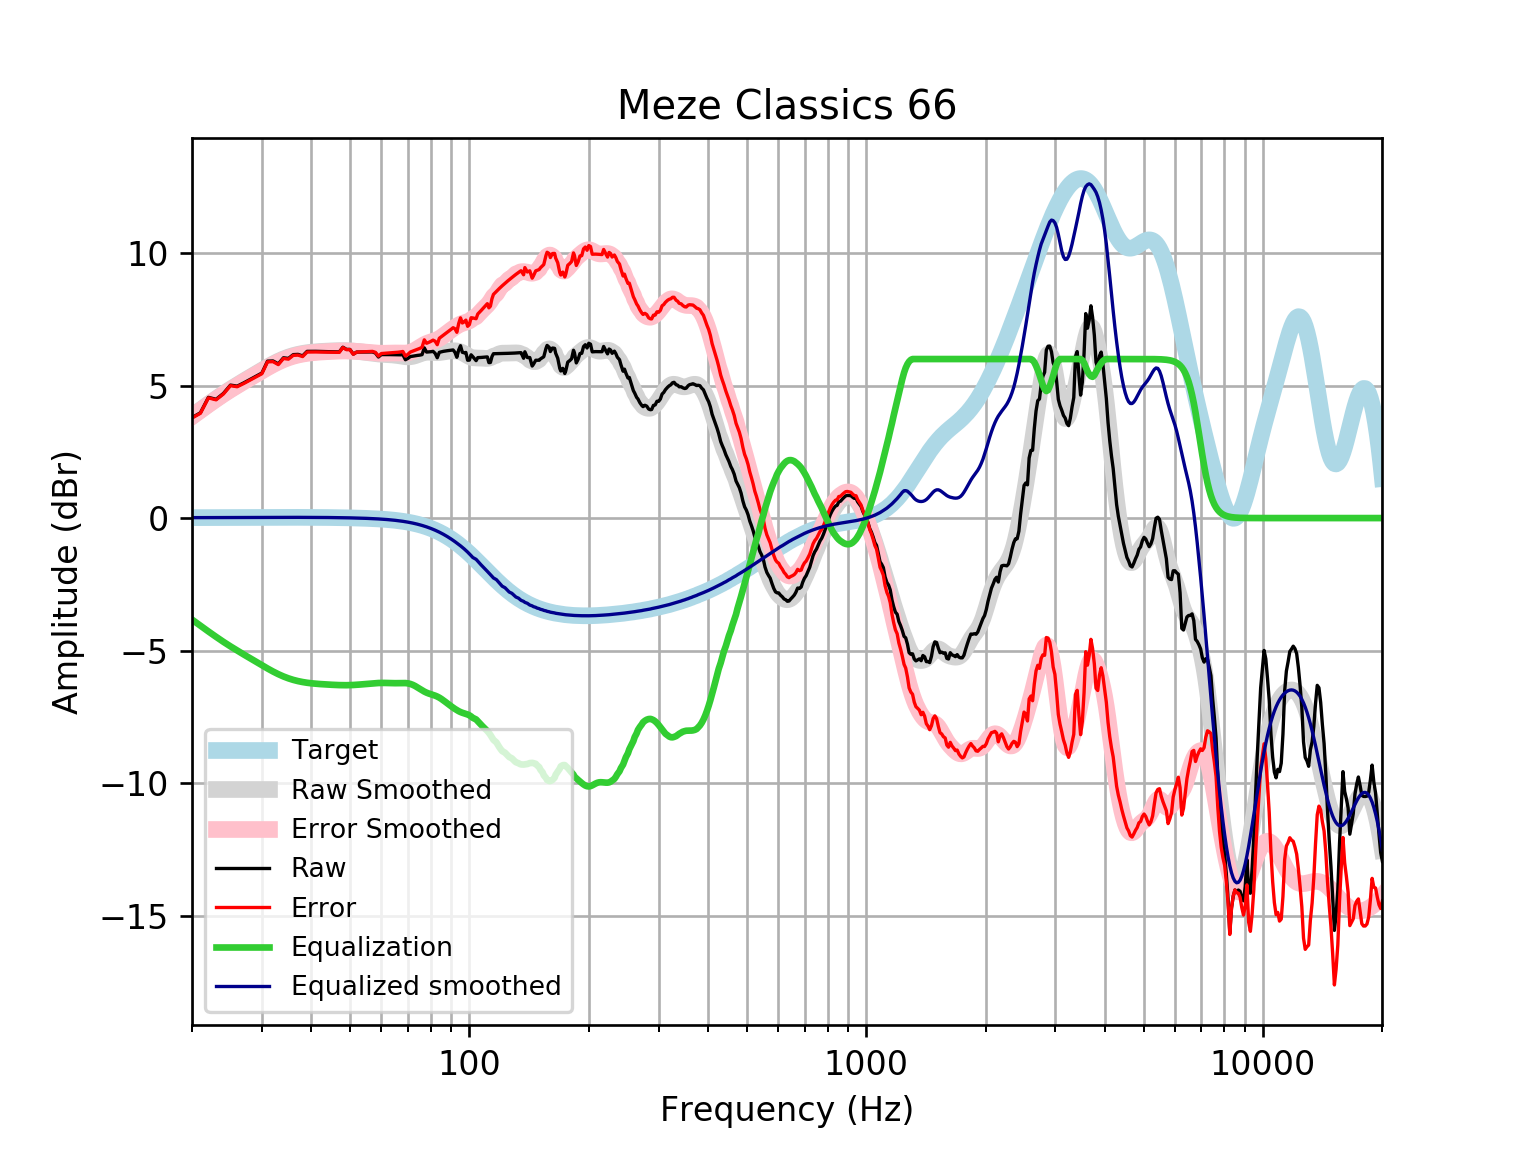

The file beside this chart, header and first rows:
frequency, raw, error, smoothed, error_smoothed, equalization, equalized_raw, equalized_smoothed, target
20, 3.792, 3.776, 3.846, 3.83, -3.83, -0.03744, 0.01646, 0.01648
21, 3.971, 3.954, 4.079, 4.061, -4.061, -0.08957, 0.01765, 0.01765
22, 4.554, 4.535, 4.297, 4.278, -4.278, 0.2763, 0.01877, 0.01876
23, 4.481, 4.461, 4.5, 4.481, -4.481, 0.0006876, 0.01984, 0.01983
24, 4.702, 4.681, 4.69, 4.669, -4.669, 0.03327, 0.02085, 0.02084
25, 5.017, 4.995, 4.862, 4.84, -4.84, 0.177, 0.02181, 0.02179
26, 4.978, 4.955, 5.02, 4.998, -4.998, -0.01975, 0.02271, 0.02269
27, 5.1, 5.076, 5.169, 5.145, -5.145, -0.04516, 0.02355, 0.02353
28, 5.226, 5.202, 5.31, 5.285, -5.285, -0.05882, 0.02433, 0.02431
29, 5.346, 5.321, 5.446, 5.421, -5.421, -0.07497, 0.02504, 0.02502
30, 5.471, 5.445, 5.576, 5.551, -5.551, -0.07973, 0.02567, 0.02566
31, 5.921, 5.894, 5.7, 5.674, -5.674, 0.2465, 0.02623, 0.02622
32, 5.928, 5.902, 5.814, 5.788, -5.788, 0.1409, 0.02668, 0.02668
33, 5.817, 5.79, 5.916, 5.888, -5.888, -0.07174, 0.02704, 0.02704
34, 6.047, 6.02, 6.002, 5.975, -5.975, 0.07223, 0.02728, 0.02728
35, 6.024, 5.996, 6.074, 6.047, -6.047, -0.02291, 0.0274, 0.0274
36, 6.167, 6.139, 6.132, 6.105, -6.105, 0.06215, 0.02739, 0.02739
37, 6.176, 6.149, 6.177, 6.15, -6.15, 0.02567, 0.02723, 0.02723
38, 6.12, 6.093, 6.213, 6.186, -6.186, -0.06569, 0.02691, 0.02692
39, 6.29, 6.264, 6.239, 6.213, -6.213, 0.07715, 0.02643, 0.02644
40, 6.292, 6.267, 6.259, 6.233, -6.233, 0.05895, 0.02578, 0.02579
41, 6.292, 6.267, 6.274, 6.249, -6.249, 0.04244, 0.02495, 0.02496
42, 6.288, 6.264, 6.285, 6.261, -6.261, 0.0268, 0.02393, 0.02393
43, 6.284, 6.261, 6.294, 6.272, -6.272, 0.01195, 0.02272, 0.02272
44, 6.279, 6.257, 6.302, 6.28, -6.28, -0.00188, 0.0213, 0.0213
45, 6.274, 6.255, 6.308, 6.289, -6.289, -0.01429, 0.01968, 0.01967
46, 6.271, 6.253, 6.314, 6.296, -6.296, -0.02487, 0.01785, 0.01783
47, 6.268, 6.252, 6.317, 6.301, -6.301, -0.03315, 0.01579, 0.01577
48, 6.447, 6.434, 6.318, 6.305, -6.305, 0.1424, 0.0135, 0.01347
49, 6.365, 6.354, 6.316, 6.305, -6.305, 0.05979, 0.01097, 0.01094
50, 6.363, 6.355, 6.31, 6.302, -6.302, 0.06128, 0.008186, 0.008144
51, 6.185, 6.18, 6.302, 6.297, -6.297, -0.1111, 0.005126, 0.00508
52, 6.263, 6.261, 6.291, 6.289, -6.289, -0.02593, 0.001774, 0.001724
53, 6.264, 6.266, 6.278, 6.28, -6.28, -0.01543, -0.001894, -0.001946
54, 6.266, 6.272, 6.263, 6.269, -6.269, -0.003701, -0.005905, -0.005958
55, 6.267, 6.277, 6.248, 6.259, -6.259, 0.008279, -0.01029, -0.01034
56, 6.268, 6.283, 6.233, 6.248, -6.248, 0.01977, -0.01508, -0.01514
57, 6.268, 6.288, 6.217, 6.238, -6.238, 0.03022, -0.02033, -0.02038
58, 6.225, 6.251, 6.203, 6.229, -6.229, -0.003374, -0.02607, -0.02611
59, 6.077, 6.11, 6.19, 6.222, -6.222, -0.145, -0.03234, -0.03238
60, 6.168, 6.207, 6.18, 6.219, -6.219, -0.05091, -0.03921, -0.03925
61, 6.169, 6.216, 6.172, 6.219, -6.219, -0.05038, -0.04672, -0.04675
62, 6.169, 6.224, 6.167, 6.222, -6.222, -0.05303, -0.05494, -0.05496
63, 6.167, 6.231, 6.161, 6.225, -6.225, -0.05784, -0.06392, -0.06393
64, 6.165, 6.239, 6.154, 6.228, -6.228, -0.06305, -0.07372, -0.07373
65, 6.162, 6.247, 6.144, 6.229, -6.229, -0.06664, -0.0844, -0.08441
66, 6.16, 6.256, 6.131, 6.227, -6.227, -0.06712, -0.09604, -0.09603
67, 6.16, 6.268, 6.115, 6.224, -6.224, -0.06427, -0.1087, -0.1087
68, 6.163, 6.285, 6.1, 6.222, -6.222, -0.05946, -0.1224, -0.1224
69, 5.974, 6.111, 6.088, 6.225, -6.225, -0.2508, -0.1372, -0.1372
70, 6.024, 6.178, 6.082, 6.236, -6.236, -0.2113, -0.1533, -0.1533
71, 6.093, 6.263, 6.087, 6.257, -6.257, -0.1646, -0.1706, -0.1706
72, 6.108, 6.297, 6.101, 6.291, -6.291, -0.1828, -0.1892, -0.1892
73, 6.123, 6.332, 6.126, 6.335, -6.335, -0.2117, -0.2092, -0.2092
74, 6.137, 6.368, 6.156, 6.387, -6.387, -0.2501, -0.2306, -0.2305
75, 6.148, 6.401, 6.189, 6.443, -6.443, -0.2949, -0.2535, -0.2534
76, 6.166, 6.444, 6.219, 6.497, -6.497, -0.3303, -0.2778, -0.2778
77, 6.421, 6.724, 6.241, 6.545, -6.545, -0.1244, -0.3037, -0.3037
78, 6.263, 6.594, 6.255, 6.586, -6.586, -0.3226, -0.3312, -0.3312
79, 6.268, 6.628, 6.258, 6.619, -6.619, -0.3508, -0.3604, -0.3603
... 553 more rows
